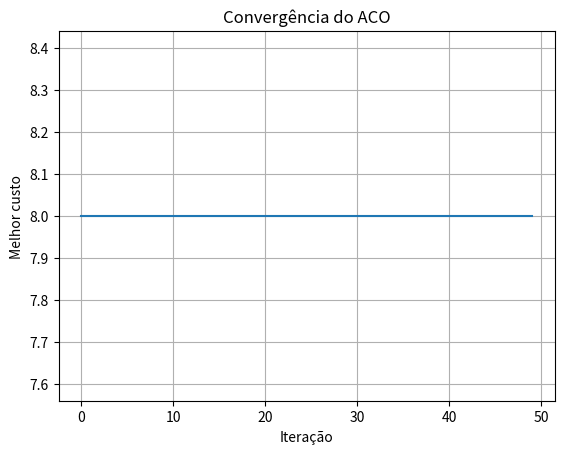

Python code for this plot: (Note: this script raises an exception after producing the figure.)
# Laboratório 01 — ACO: otimização por colônia de formigas
import random
import numpy as np
import matplotlib
matplotlib.use("Agg")
import matplotlib.pyplot as plt

CUSTOS = np.array([
    [0, 2, 4, np.inf, np.inf, np.inf],
    [2, 0, 1, 5, np.inf, np.inf],
    [4, 1, 0, 2, 3, np.inf],
    [np.inf, 5, 2, 0, 1, 4],
    [np.inf, np.inf, 3, 1, 0, 2],
    [np.inf, np.inf, np.inf, 4, 2, 0]
], dtype=float)
ORIGEM, DESTINO = 0, 5
NUM_FORMIGAS, NUM_ITERACOES = 20, 50
ALPHA, BETA = 1.0, 2.0
TAXA_EVAPORACAO, Q = 0.5, 100.0

def obter_vizinhos(no):
    return [p for p in range(len(CUSTOS)) if p != no and np.isfinite(CUSTOS[no, p])]

def calcular_custo(rota):
    return sum(CUSTOS[a, b] for a, b in zip(rota, rota[1:]))

def executar_aco(seed=42, num_formigas=NUM_FORMIGAS, num_iteracoes=NUM_ITERACOES, alpha=ALPHA, beta=BETA, taxa_evaporacao=TAXA_EVAPORACAO):
    rng = random.Random(seed)
    feromonio = np.where(np.isfinite(CUSTOS), 1.0, 0.0)
    melhor_rota, melhor_custo, historico = None, float('inf'), []
    def construir_rota():
        rota, atual = [ORIGEM], ORIGEM
        while atual != DESTINO:
            candidatos = [p for p in obter_vizinhos(atual) if p not in rota]
            if not candidatos: return None
            atr = [feromonio[atual, p] ** alpha * (1 / CUSTOS[atual, p]) ** beta for p in candidatos]
            proximo = rng.choices(candidatos, weights=atr, k=1)[0]
            rota.append(proximo); atual = proximo
        return rota
    for _ in range(num_iteracoes):
        rotas = []
        for _ in range(num_formigas):
            rota = construir_rota()
            if rota is not None:
                custo = calcular_custo(rota); rotas.append((rota, custo))
                if custo < melhor_custo: melhor_rota, melhor_custo = rota.copy(), custo
        feromonio *= (1 - taxa_evaporacao)
        feromonio[~np.isfinite(CUSTOS)] = 0
        for rota, custo in rotas:
            deposito = Q / custo
            for a, b in zip(rota, rota[1:]): feromonio[a, b] += deposito
        historico.append(melhor_custo)
    return melhor_rota, melhor_custo, historico, feromonio

if __name__ == '__main__':
    rota, custo, historico, feromonio = executar_aco()
    print('Matriz inicial de feromônio:')
    print(np.where(np.isfinite(CUSTOS), 1.0, 0.0))
    print('Vizinhos do nó 0:', obter_vizinhos(0))
    print('Vizinhos do nó 2:', obter_vizinhos(2))
    print('\n========== RESULTADO ==========' )
    print('Melhor rota encontrada:', rota)
    print('Melhor custo:', custo)
    plt.plot(historico); plt.xlabel('Iteração'); plt.ylabel('Melhor custo'); plt.title('Convergência do ACO'); plt.grid(); plt.savefig('AULA_06/convergencia_lab01.png'); plt.close()
    plt.imshow(feromonio, cmap='hot'); plt.colorbar(label='Feromônio'); plt.xlabel('Destino'); plt.ylabel('Origem'); plt.title('Memória coletiva'); plt.savefig('AULA_06/feromonio_lab01.png'); plt.close()
